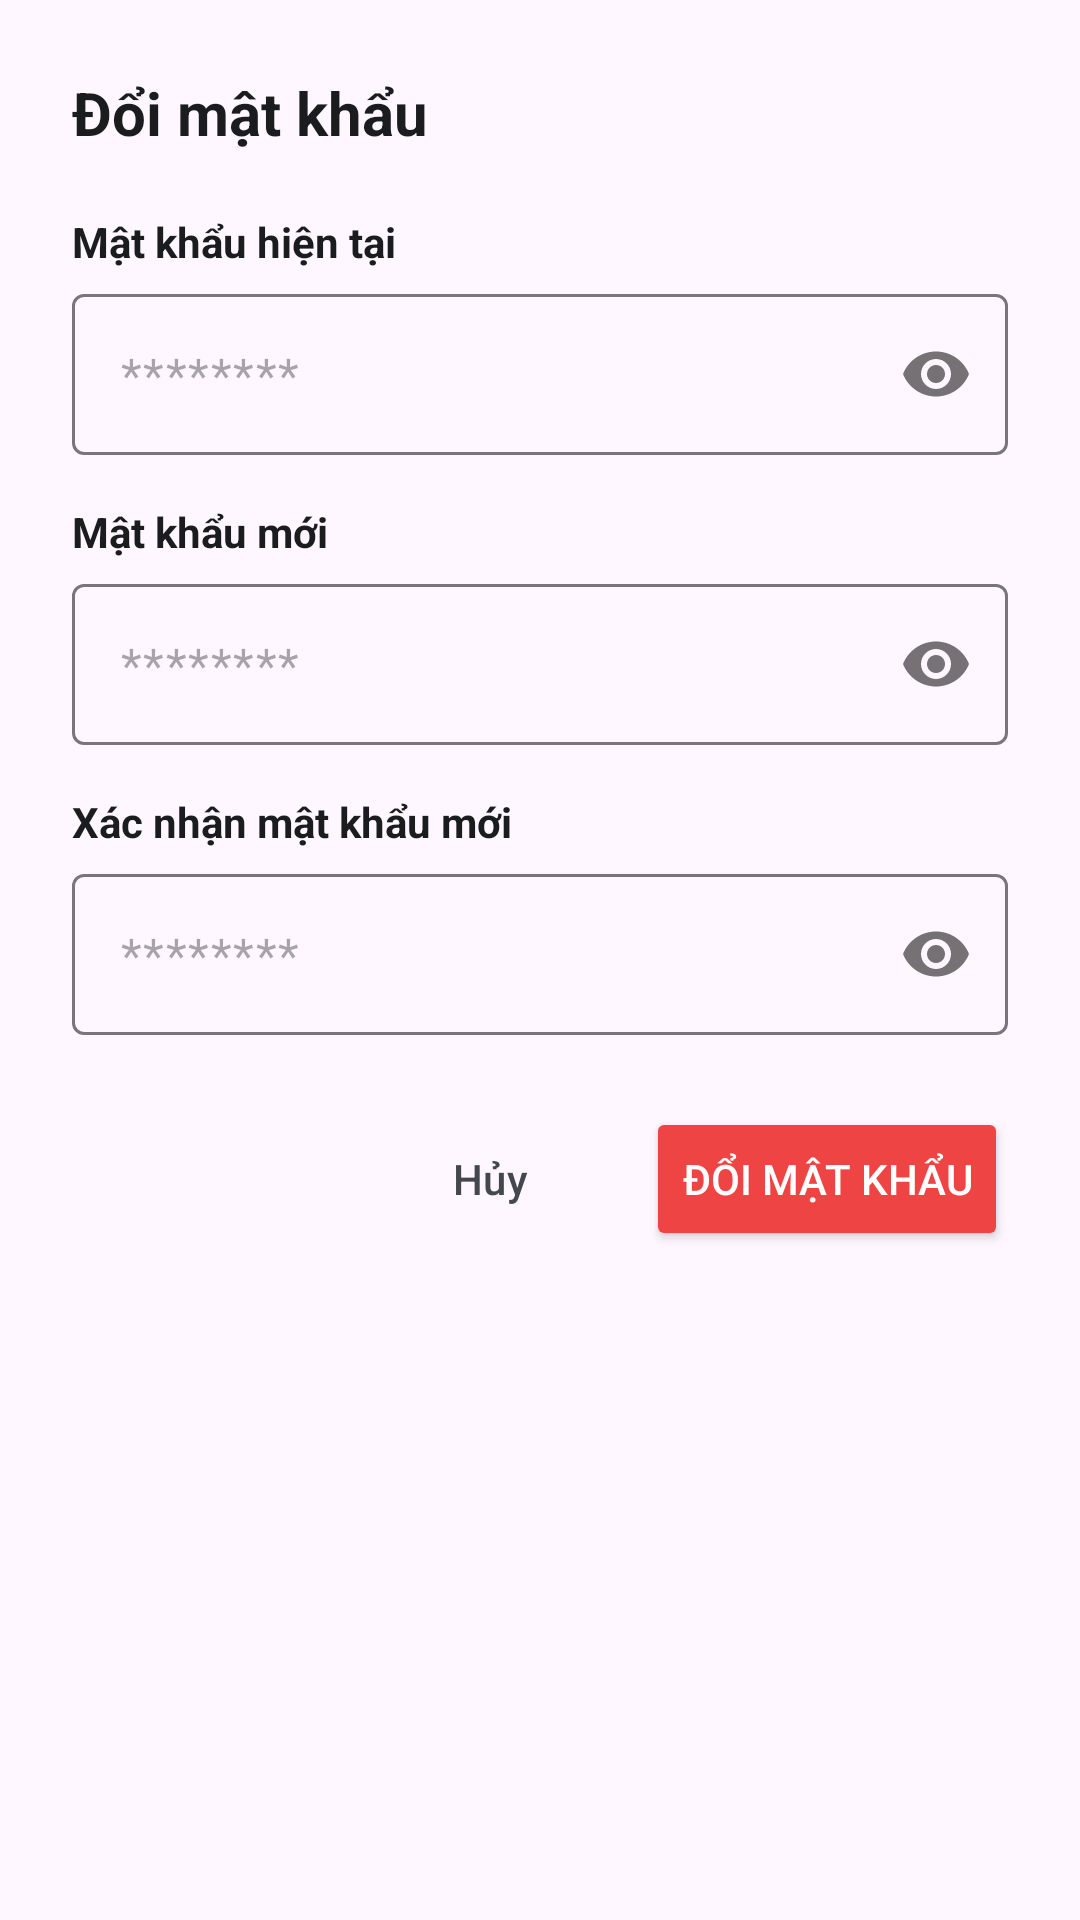

Layout XML and referenced resources for this Android screen:
<!-- AndroidManifest.xml: application theme Theme.FamilyPills -->
<!-- res/layout/dialog_change_password.xml -->
<?xml version="1.0" encoding="utf-8"?>
<LinearLayout xmlns:android="http://schemas.android.com/apk/res/android"
    xmlns:app="http://schemas.android.com/apk/res-auto"
    android:layout_width="match_parent"
    android:layout_height="wrap_content"
    android:orientation="vertical"
    android:padding="24dp">

    <TextView
        android:layout_width="match_parent"
        android:layout_height="wrap_content"
        android:text="Đổi mật khẩu"
        android:textColor="@color/text_main"
        android:textSize="20sp"
        android:textStyle="bold" />

    <TextView
        android:layout_width="match_parent"
        android:layout_height="wrap_content"
        android:layout_marginTop="20dp"
        android:text="Mật khẩu hiện tại"
        android:textColor="@color/text_main"
        android:textSize="14sp"
        android:textStyle="bold" />

    <com.google.android.material.textfield.TextInputLayout
        android:layout_width="match_parent"
        android:layout_height="wrap_content"
        android:layout_marginTop="8dp"
        app:hintEnabled="false"
        app:passwordToggleEnabled="true">

        <com.google.android.material.textfield.TextInputEditText
            android:id="@+id/etCurrentPassword"
            android:layout_width="match_parent"
            android:layout_height="wrap_content"
            android:background="@drawable/bg_input_field"
            android:hint="********"
            android:inputType="textPassword"
            android:padding="16dp" />
    </com.google.android.material.textfield.TextInputLayout>

    <TextView
        android:layout_width="match_parent"
        android:layout_height="wrap_content"
        android:layout_marginTop="16dp"
        android:text="Mật khẩu mới"
        android:textColor="@color/text_main"
        android:textSize="14sp"
        android:textStyle="bold" />

    <com.google.android.material.textfield.TextInputLayout
        android:layout_width="match_parent"
        android:layout_height="wrap_content"
        android:layout_marginTop="8dp"
        app:hintEnabled="false"
        app:passwordToggleEnabled="true">

        <com.google.android.material.textfield.TextInputEditText
            android:id="@+id/etNewPassword"
            android:layout_width="match_parent"
            android:layout_height="wrap_content"
            android:background="@drawable/bg_input_field"
            android:hint="********"
            android:inputType="textPassword"
            android:padding="16dp" />
    </com.google.android.material.textfield.TextInputLayout>

    <TextView
        android:layout_width="match_parent"
        android:layout_height="wrap_content"
        android:layout_marginTop="16dp"
        android:text="Xác nhận mật khẩu mới"
        android:textColor="@color/text_main"
        android:textSize="14sp"
        android:textStyle="bold" />

    <com.google.android.material.textfield.TextInputLayout
        android:layout_width="match_parent"
        android:layout_height="wrap_content"
        android:layout_marginTop="8dp"
        app:hintEnabled="false"
        app:passwordToggleEnabled="true">

        <com.google.android.material.textfield.TextInputEditText
            android:id="@+id/etConfirmPassword"
            android:layout_width="match_parent"
            android:layout_height="wrap_content"
            android:background="@drawable/bg_input_field"
            android:hint="********"
            android:inputType="textPassword"
            android:padding="16dp" />
    </com.google.android.material.textfield.TextInputLayout>

    <LinearLayout
        android:layout_width="match_parent"
        android:layout_height="wrap_content"
        android:layout_marginTop="24dp"
        android:gravity="end"
        android:orientation="horizontal">

        <Button
            android:id="@+id/btnCancel"
            style="?attr/borderlessButtonStyle"
            android:layout_width="wrap_content"
            android:layout_height="wrap_content"
            android:text="Hủy"
            android:textColor="@color/text_secondary" />

        <Button
            android:id="@+id/btnSave"
            android:layout_width="wrap_content"
            android:layout_height="wrap_content"
            android:layout_marginStart="8dp"
            android:backgroundTint="#EF4444"
            android:text="Đổi mật khẩu"
            android:textColor="@color/white" />
    </LinearLayout>
</LinearLayout>
<!-- resources referenced by this layout -->
<resources>
  <color name="text_main">#1A1C1E</color>
  <color name="text_secondary">#44474E</color>
  <color name="white">#FFFFFFFF</color>
  <style name="Theme.FamilyPills" parent="Base.Theme.FamilyPills" />
  <style name="Base.Theme.FamilyPills" parent="Theme.Material3.DayNight.NoActionBar">
          
          
      </style>
</resources>
